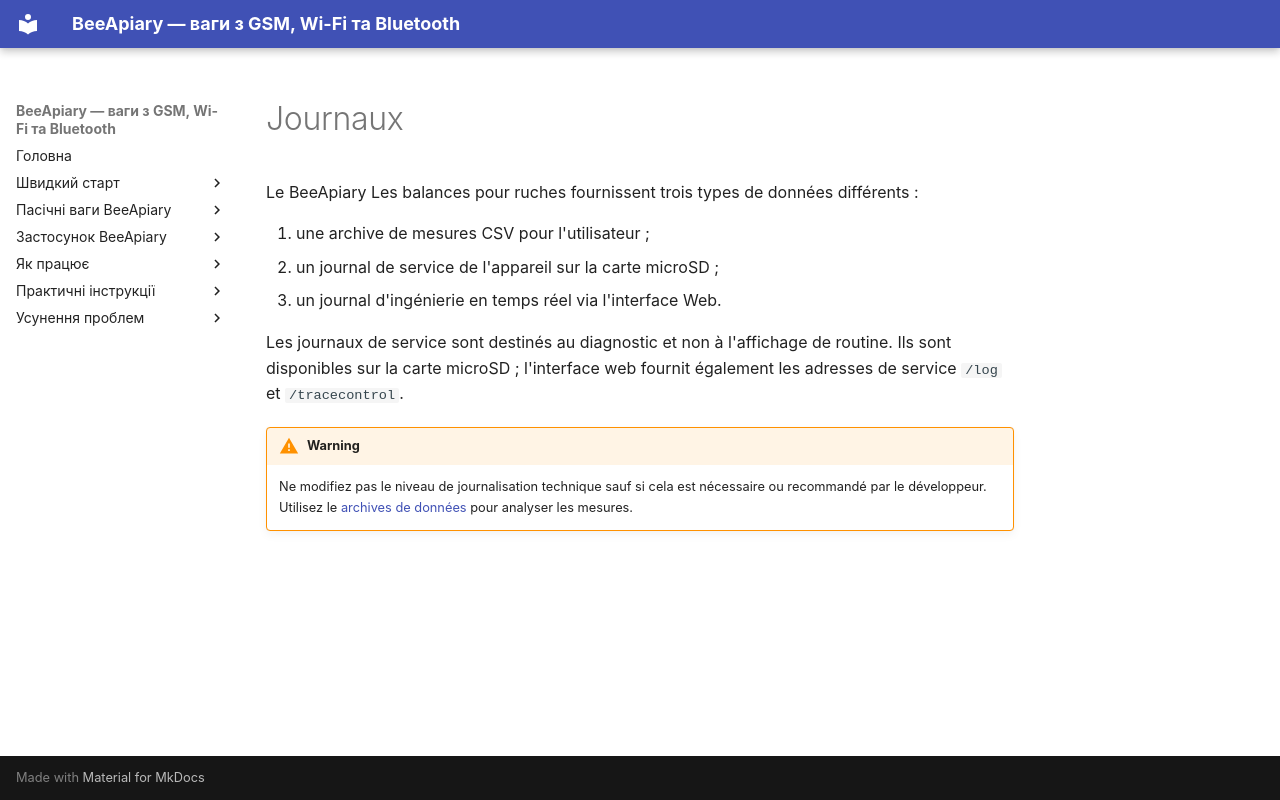

repository: Ivan-Bdgilko/BeeApiary_Docs · page: fr/system/logging/index.html · generator: mkdocs

# Journaux

Le BeeApiary Les balances pour ruches fournissent trois types de données différents :

1. une archive de mesures CSV pour l'utilisateur ;
2. un journal de service de l'appareil sur la carte microSD ;
3. un journal d'ingénierie en temps réel via l'interface Web.

Les journaux de service sont destinés au diagnostic et non à l'affichage de routine. Ils sont disponibles sur la carte microSD ; l'interface web fournit également les adresses de service `/log` et `/tracecontrol`.

!!! warning
    Ne modifiez pas le niveau de journalisation technique sauf si cela est nécessaire ou recommandé par le développeur. Utilisez le [archives de données](data-storage.md) pour analyser les mesures.
